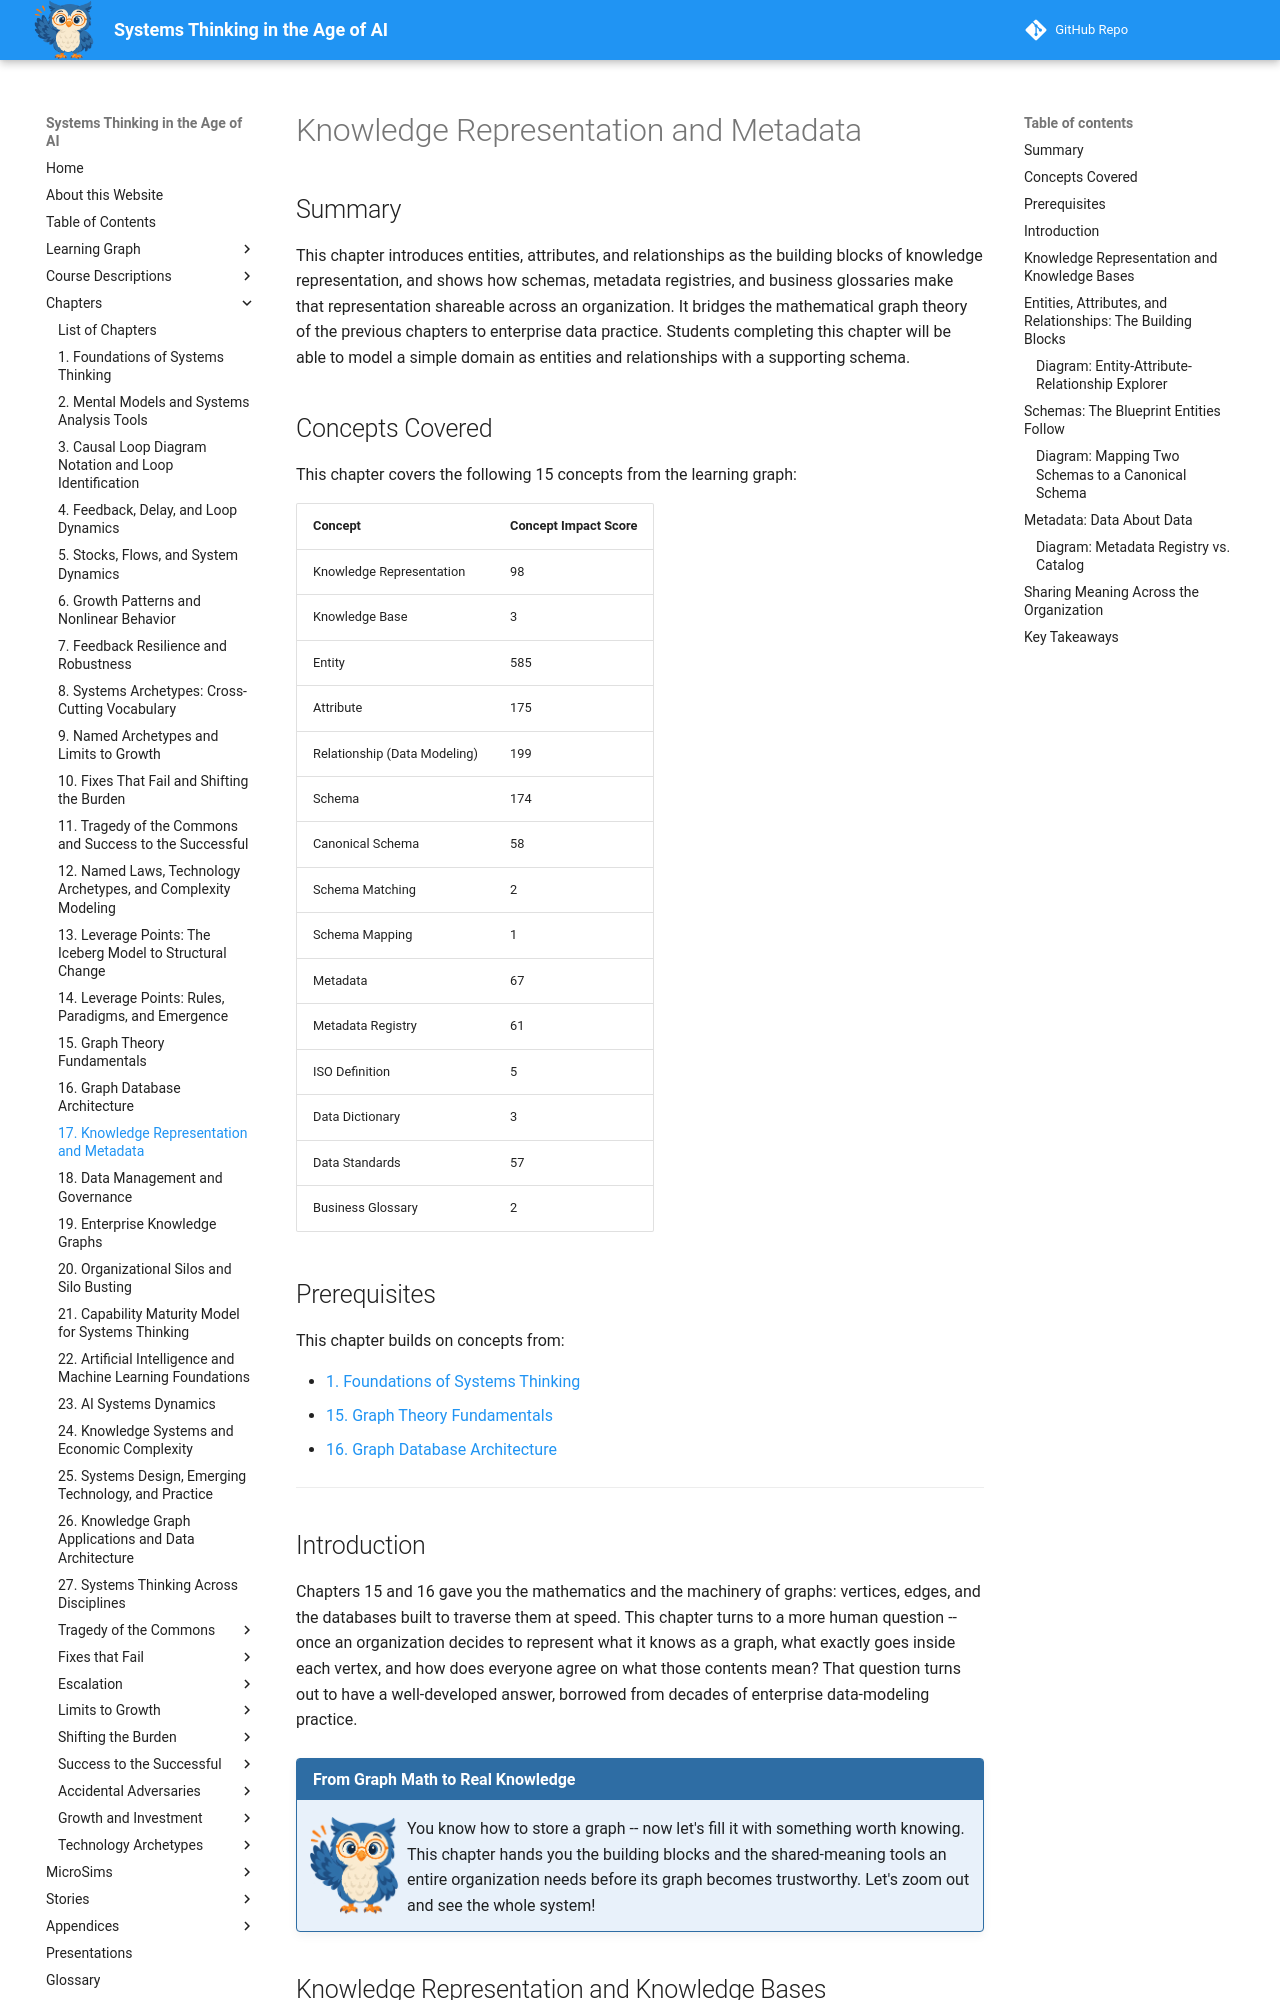

repository: dmccreary/systems-thinking · page: chapters/17-knowledge-representation-and-metadata/index.html · generator: mkdocs

---
title: Knowledge Representation and Metadata
description: Entities, attributes, and relationships as the building blocks of knowledge representation, and how schemas, metadata registries, and business glossaries make that representation shareable across an organization.
generated_by: claude skill chapter-content-generator
date: 2026-09-17 17:23:46
version: 1.10
---

# Knowledge Representation and Metadata

## Summary

This chapter introduces entities, attributes, and relationships as the building blocks of knowledge representation, and shows how schemas, metadata registries, and business glossaries make that representation shareable across an organization. It bridges the mathematical graph theory of the previous chapters to enterprise data practice. Students completing this chapter will be able to model a simple domain as entities and relationships with a supporting schema.

## Concepts Covered

This chapter covers the following 15 concepts from the learning graph:

| Concept | Concept Impact Score |
|---------|-----------------------|
| Knowledge Representation | 98 |
| Knowledge Base | 3 |
| Entity | 585 |
| Attribute | 175 |
| Relationship (Data Modeling) | 199 |
| Schema | 174 |
| Canonical Schema | 58 |
| Schema Matching | 2 |
| Schema Mapping | 1 |
| Metadata | 67 |
| Metadata Registry | 61 |
| ISO Definition | 5 |
| Data Dictionary | 3 |
| Data Standards | 57 |
| Business Glossary | 2 |

## Prerequisites

This chapter builds on concepts from:

- [1. Foundations of Systems Thinking](../01-foundations-of-systems-thinking/index.md)
- [15. Graph Theory Fundamentals](../15-graph-theory-fundamentals/index.md)
- [16. Graph Database Architecture](../16-graph-database-architecture/index.md)

---

## Introduction

Chapters 15 and 16 gave you the mathematics and the machinery of graphs: vertices, edges, and the databases built to traverse them at speed. This chapter turns to a more human question -- once an organization decides to represent what it knows as a graph, what exactly goes inside each vertex, and how does everyone agree on what those contents mean? That question turns out to have a well-developed answer, borrowed from decades of enterprise data-modeling practice.

!!! mascot-welcome "From Graph Math to Real Knowledge"
    ![Sage waving welcome](../../img/mascot/welcome.png){ class="mascot-admonition-img" }
    You know how to store a graph -- now let's fill it with something worth knowing. This chapter hands you the building blocks and the shared-meaning tools an entire organization needs before its graph becomes trustworthy. Let's zoom out and see the whole system!

## Knowledge Representation and Knowledge Bases

Before an organization can put anything useful into a graph, it needs a general answer to a foundational question: how should facts about the world be encoded so that a computer can store, retrieve, and reason over them? **Knowledge representation** is the field concerned with encoding facts, concepts, and their relationships in a form that a computer system can store and process -- everything Chapter 15 covered, from RDF triples to ontologies, is one particular technique for doing exactly this. Knowledge representation is the umbrella discipline; RDF, property graphs, and ontologies are specific tools underneath it.

Once facts have actually been encoded this way and collected together, the resulting collection has its own name. A **knowledge base** is a structured collection of facts and relationships, represented so that software can query and reason over it, rather than a loose pile of documents a human must read to extract meaning. A company's product catalog stored as connected, machine-readable facts -- this product *hasComponent* that part, this part *suppliedBy* that vendor -- is a knowledge base; the same information as a stack of PDF spec sheets is not, even though a human reader could extract identical facts from either one.
